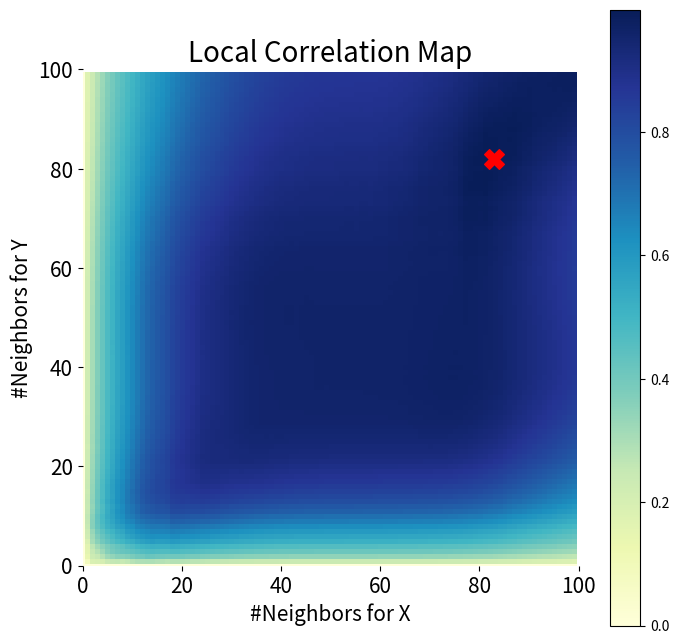

Here is the Python script that generated this plot:
import numpy as np
import matplotlib.pyplot as plt
from scipy.stats import multiscale_graphcorr

def mgc_plot(x, y, mgc_dict):
    if False:
        print('Hello World!')
    'Plot sim and MGC-plot'
    plt.figure(figsize=(8, 8))
    ax = plt.gca()
    mgc_map = mgc_dict['mgc_map']
    ax.set_title('Local Correlation Map', fontsize=20)
    im = ax.imshow(mgc_map, cmap='YlGnBu')
    cbar = ax.figure.colorbar(im, ax=ax)
    cbar.ax.set_ylabel('', rotation=-90, va='bottom')
    ax.invert_yaxis()
    for (_, spine) in ax.spines.items():
        spine.set_visible(False)
    opt_scale = mgc_dict['opt_scale']
    ax.scatter(opt_scale[0], opt_scale[1], marker='X', s=200, color='red')
    ax.tick_params(bottom='off', left='off')
    ax.set_xlabel('#Neighbors for X', fontsize=15)
    ax.set_ylabel('#Neighbors for Y', fontsize=15)
    ax.tick_params(axis='x', labelsize=15)
    ax.tick_params(axis='y', labelsize=15)
    ax.set_xlim(0, 100)
    ax.set_ylim(0, 100)
rng = np.random.default_rng()
x = np.linspace(-1, 1, num=100)
y = x + 0.3 * rng.random(x.size)
(_, _, mgc_dict) = multiscale_graphcorr(x, y, random_state=rng)
mgc_plot(x, y, mgc_dict)